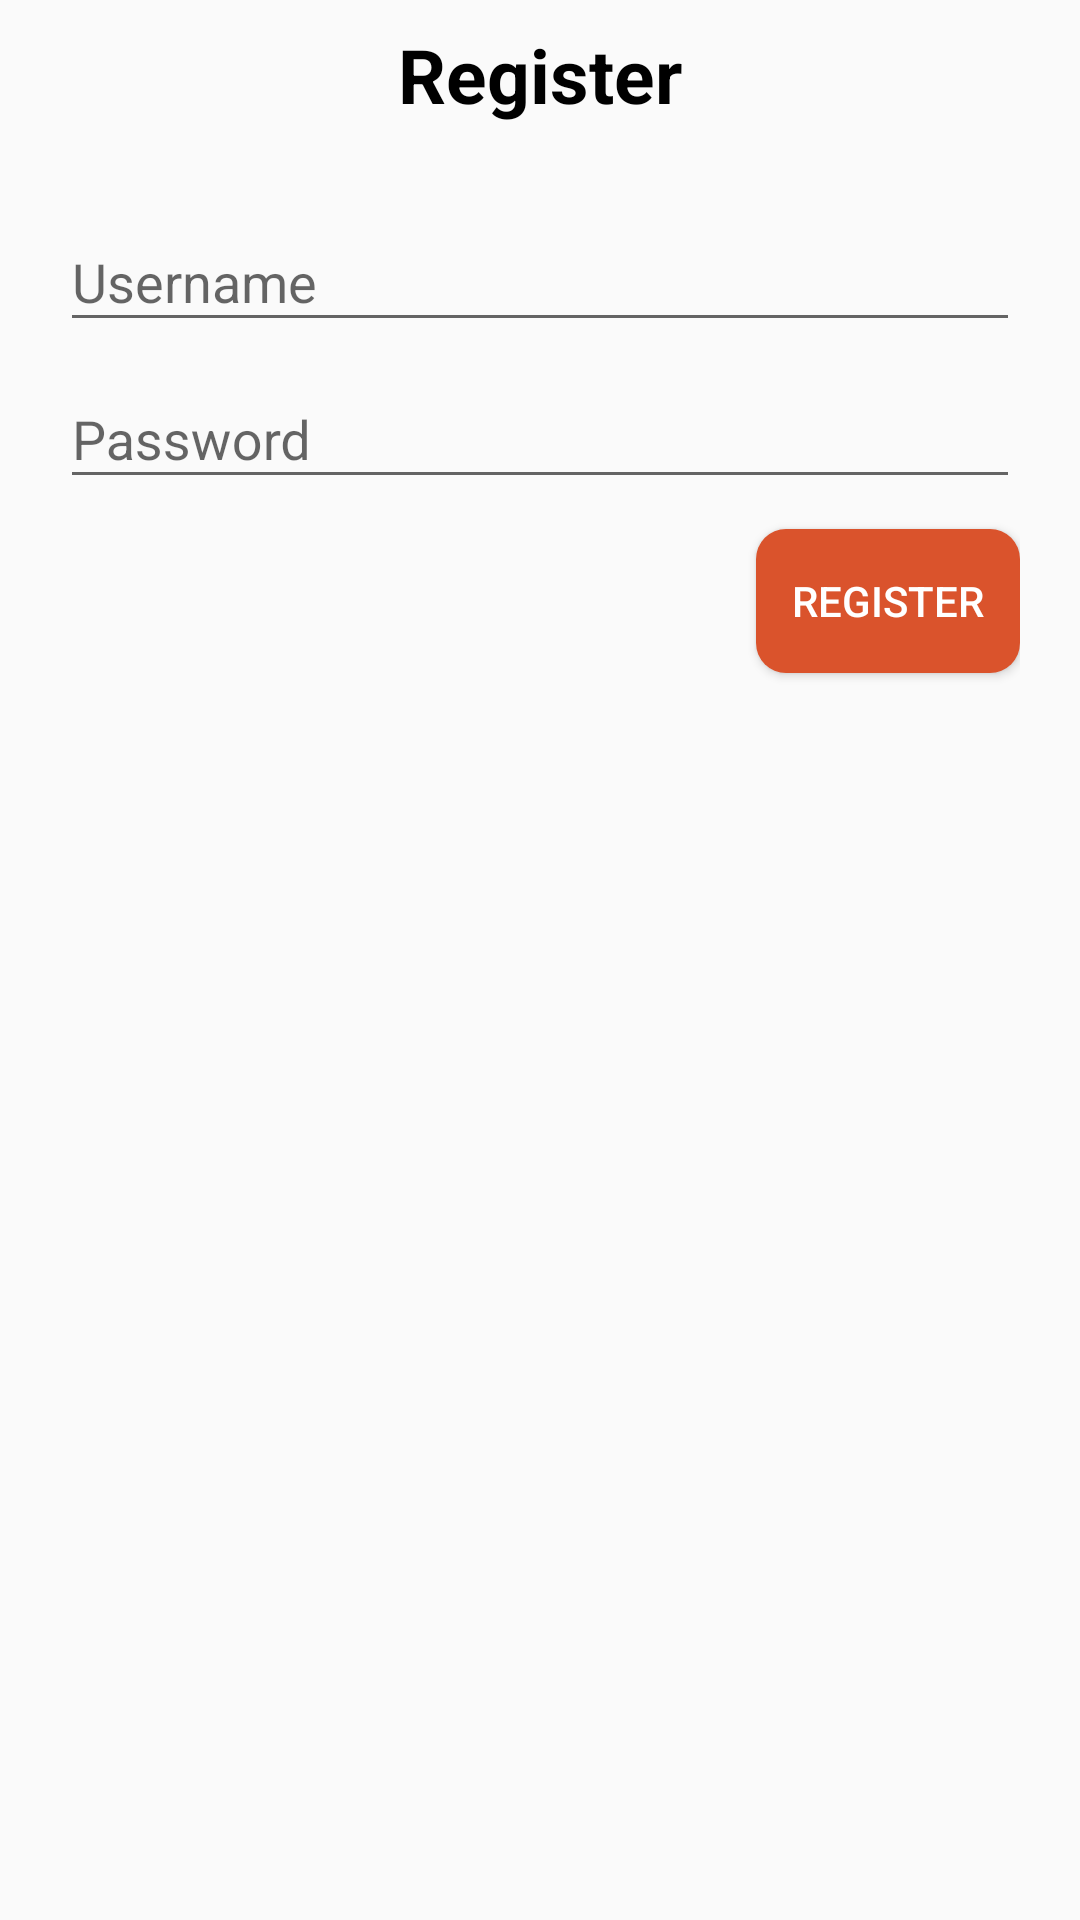

Here is an Android app screen rendered from its layout file. Give the layout XML and the strings, colors and styles it references.
<!-- AndroidManifest.xml: activity theme Theme.AppCompat.Light.NoActionBar -->
<!-- res/layout/activity_register.xml -->
<?xml version="1.0" encoding="utf-8"?>
<android.support.constraint.ConstraintLayout xmlns:android="http://schemas.android.com/apk/res/android"
    xmlns:app="http://schemas.android.com/apk/res-auto"
    xmlns:tools="http://schemas.android.com/tools"
    android:id="@+id/layoutluar"
    android:layout_width="match_parent"
    android:layout_height="match_parent"
    tools:context=".MainActivity">

    <TextView
        android:layout_width="wrap_content"
        android:layout_height="wrap_content"
        android:layout_marginEnd="8dp"
        android:layout_marginStart="8dp"
        android:textStyle="bold"
        android:textSize="25dp"
        android:id="@+id/judulreg"
        android:textColor="@color/black"
        android:layout_marginTop="8dp"
        android:text="@string/register"
        app:layout_constraintEnd_toEndOf="parent"
        app:layout_constraintStart_toStartOf="parent"
        app:layout_constraintTop_toTopOf="parent" />

    <LinearLayout
        android:layout_width="match_parent"
        android:layout_height="wrap_content"
        android:layout_margin="20dp"
        android:orientation="vertical"
        app:layout_constraintTop_toBottomOf="@+id/judulreg">

        
            
            
            

            
                
                
                
                
                

        

        
            
            
            

            
                
                
                
                
                

        

        <android.support.design.widget.TextInputLayout
            android:id="@+id/input_layout_emaill"
            android:layout_width="match_parent"
            android:layout_height="wrap_content">

            <EditText
                android:id="@+id/etemaill"
                android:layout_width="match_parent"
                android:layout_height="wrap_content"
                android:hint="@string/username"
                android:inputType="text" />

        </android.support.design.widget.TextInputLayout>

        <android.support.design.widget.TextInputLayout
            android:id="@+id/input_layout_passw"
            android:layout_width="match_parent"
            android:layout_height="wrap_content">

            <EditText
                android:id="@+id/etpassw"
                android:layout_width="match_parent"
                android:layout_height="wrap_content"
                android:hint="@string/hint_password"
                android:inputType="textPassword" />

        </android.support.design.widget.TextInputLayout>

        <Button
            android:id="@+id/btnSignUp"
            android:layout_width="wrap_content"
            android:layout_height="wrap_content"
            android:layout_marginTop="10dp"
            android:layout_gravity="right"
            style="@style/buttonText"
            android:text="@string/register" />

    </LinearLayout>

</android.support.constraint.ConstraintLayout>
<!-- resources referenced by this layout -->
<resources>
  <color name="black">#000000</color>
  <string name="hint_password">Password</string>
  <string name="mid">MID</string>
  <string name="register">Register</string>
  <string name="tid">TID</string>
  <string name="username">Username</string>
  <style name="buttonText">
          <item name="android:layout_marginBottom">15dp</item>
          <item name="android:textColor">@color/white</item>
          <item name="android:background">@drawable/shape_button</item>
      </style>
  <color name="white">#ffffff</color>
  <!-- drawable shape_button (drawable) -->
  <?xml version="1.0" encoding="utf-8"?>
  <shape xmlns:android="http://schemas.android.com/apk/res/android"
      android:shape="rectangle">
      <corners
          android:topLeftRadius="10dp"
          android:topRightRadius="10dp"
          android:bottomLeftRadius="10dp"
          android:bottomRightRadius="10dp" />
      <padding
          android:left="5dp"
          android:top="5dp"
          android:right="5dp"
          android:bottom="5dp" />
      <solid
          android:color="@color/dark_orange" />
  </shape>
  <color name="dark_orange">#da532c</color>
</resources>
